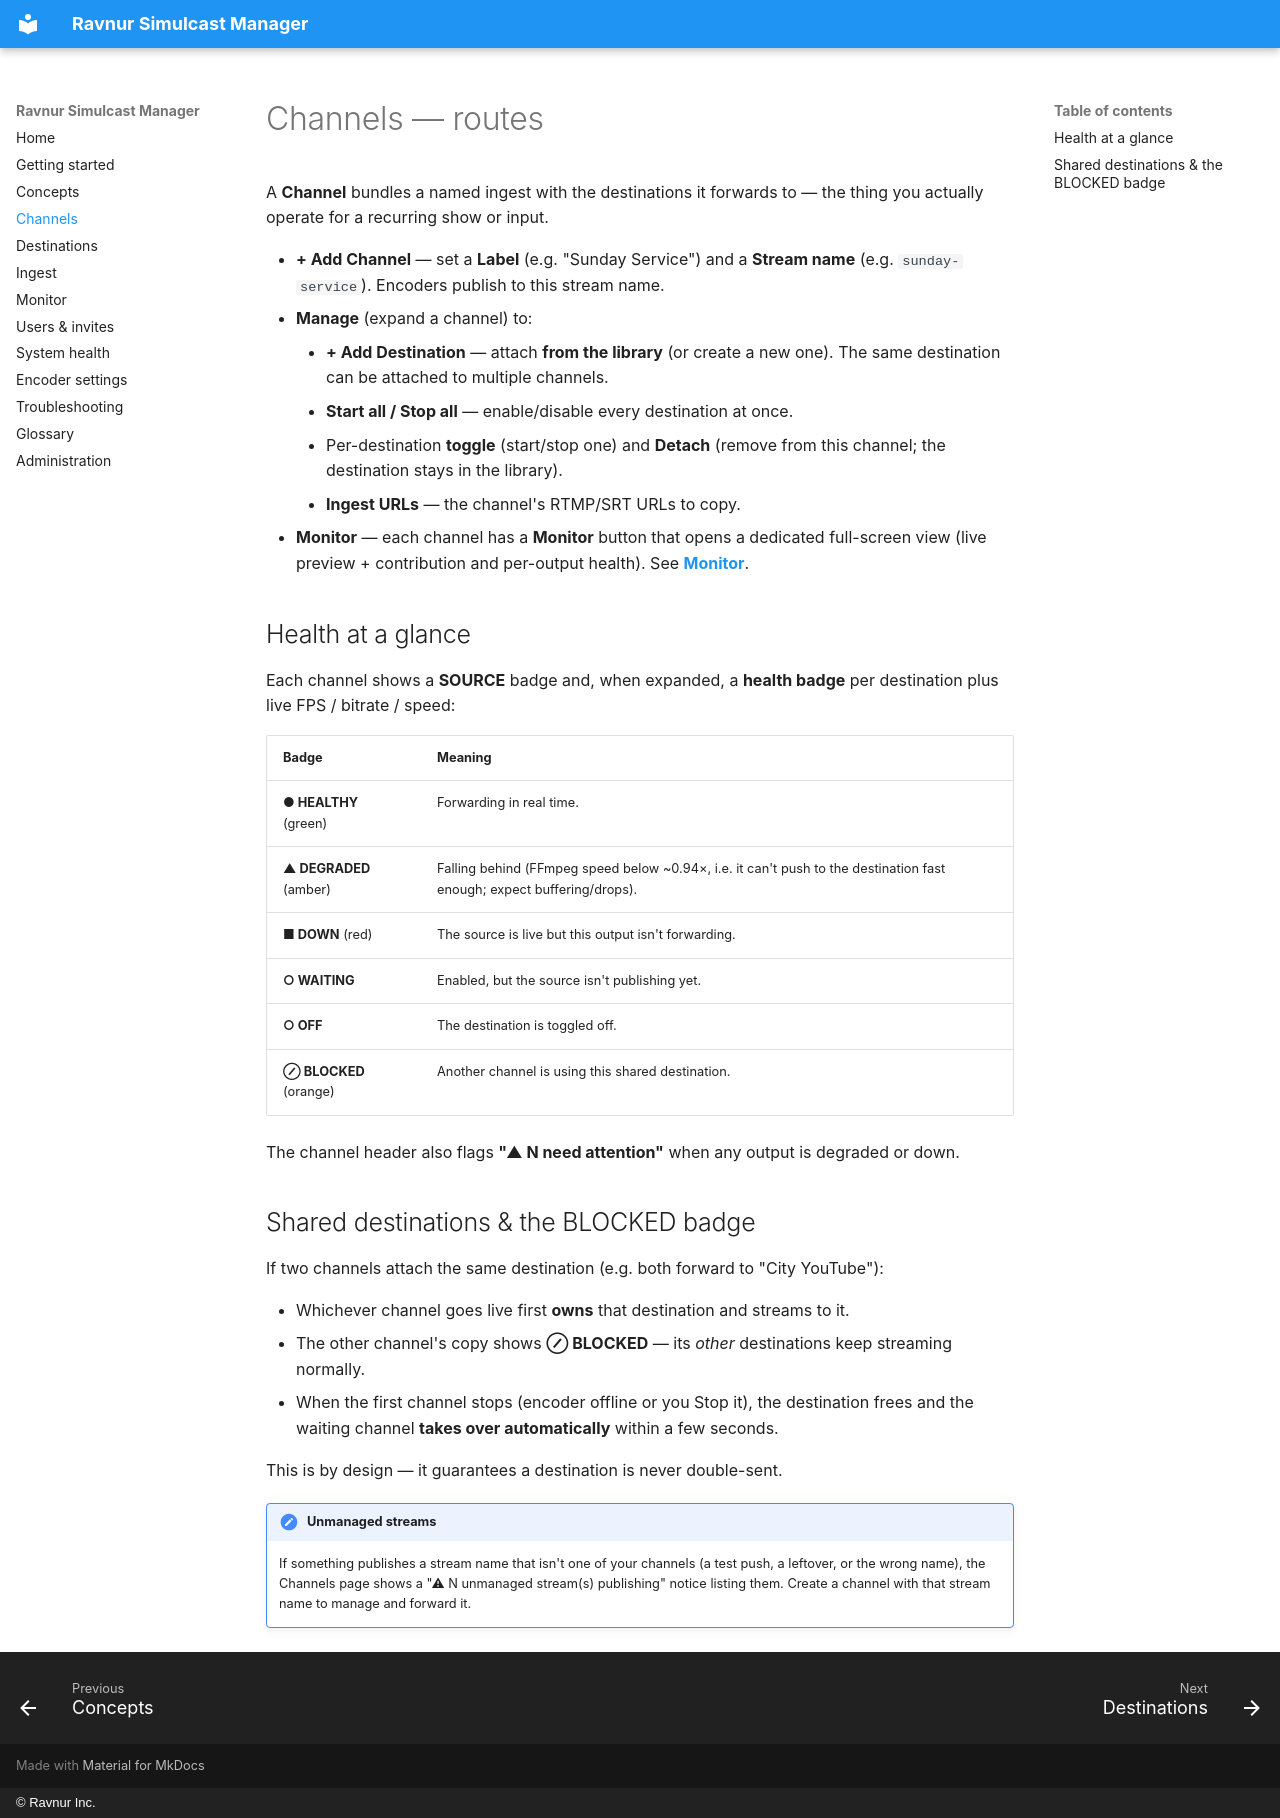

repository: Ravnur-Inc/oryx-restream · page: channels/index.html · generator: mkdocs · copyright: © Ravnur Inc.

# Channels — routes

A **Channel** bundles a named ingest with the destinations it forwards to — the
thing you actually operate for a recurring show or input.

- **+ Add Channel** — set a **Label** (e.g. "Sunday Service") and a **Stream
  name** (e.g. `sunday-service`). Encoders publish to this stream name.
- **Manage** (expand a channel) to:
    - **+ Add Destination** — attach **from the library** (or create a new one).
      The same destination can be attached to multiple channels.
    - **Start all / Stop all** — enable/disable every destination at once.
    - Per-destination **toggle** (start/stop one) and **Detach** (remove from this
      channel; the destination stays in the library).
    - **Ingest URLs** — the channel's RTMP/SRT URLs to copy.
- **Monitor** — each channel has a **Monitor** button that opens a dedicated
  full-screen view (live preview + contribution and per-output health). See
  **[Monitor](monitor.md)**.

## Health at a glance
Each channel shows a **SOURCE** badge and, when expanded, a **health badge** per
destination plus live FPS / bitrate / speed:

| Badge | Meaning |
|-------|---------|
| **● HEALTHY** (green) | Forwarding in real time. |
| **▲ DEGRADED** (amber) | Falling behind (FFmpeg speed below ~0.94×, i.e. it can't push to the destination fast enough; expect buffering/drops). |
| **■ DOWN** (red) | The source is live but this output isn't forwarding. |
| **○ WAITING** | Enabled, but the source isn't publishing yet. |
| **○ OFF** | The destination is toggled off. |
| **⊘ BLOCKED** (orange) | Another channel is using this shared destination. |

The channel header also flags **"▲ N need attention"** when any output is degraded
or down.

## Shared destinations & the BLOCKED badge
If two channels attach the same destination (e.g. both forward to "City YouTube"):

- Whichever channel goes live first **owns** that destination and streams to it.
- The other channel's copy shows **⊘ BLOCKED** — its *other* destinations keep
  streaming normally.
- When the first channel stops (encoder offline or you Stop it), the destination
  frees and the waiting channel **takes over automatically** within a few seconds.

This is by design — it guarantees a destination is never double-sent.

!!! note "Unmanaged streams"
    If something publishes a stream name that isn't one of your channels (a test
    push, a leftover, or the wrong name), the Channels page shows a
    "⚠ N unmanaged stream(s) publishing" notice listing them. Create a channel
    with that stream name to manage and forward it.
